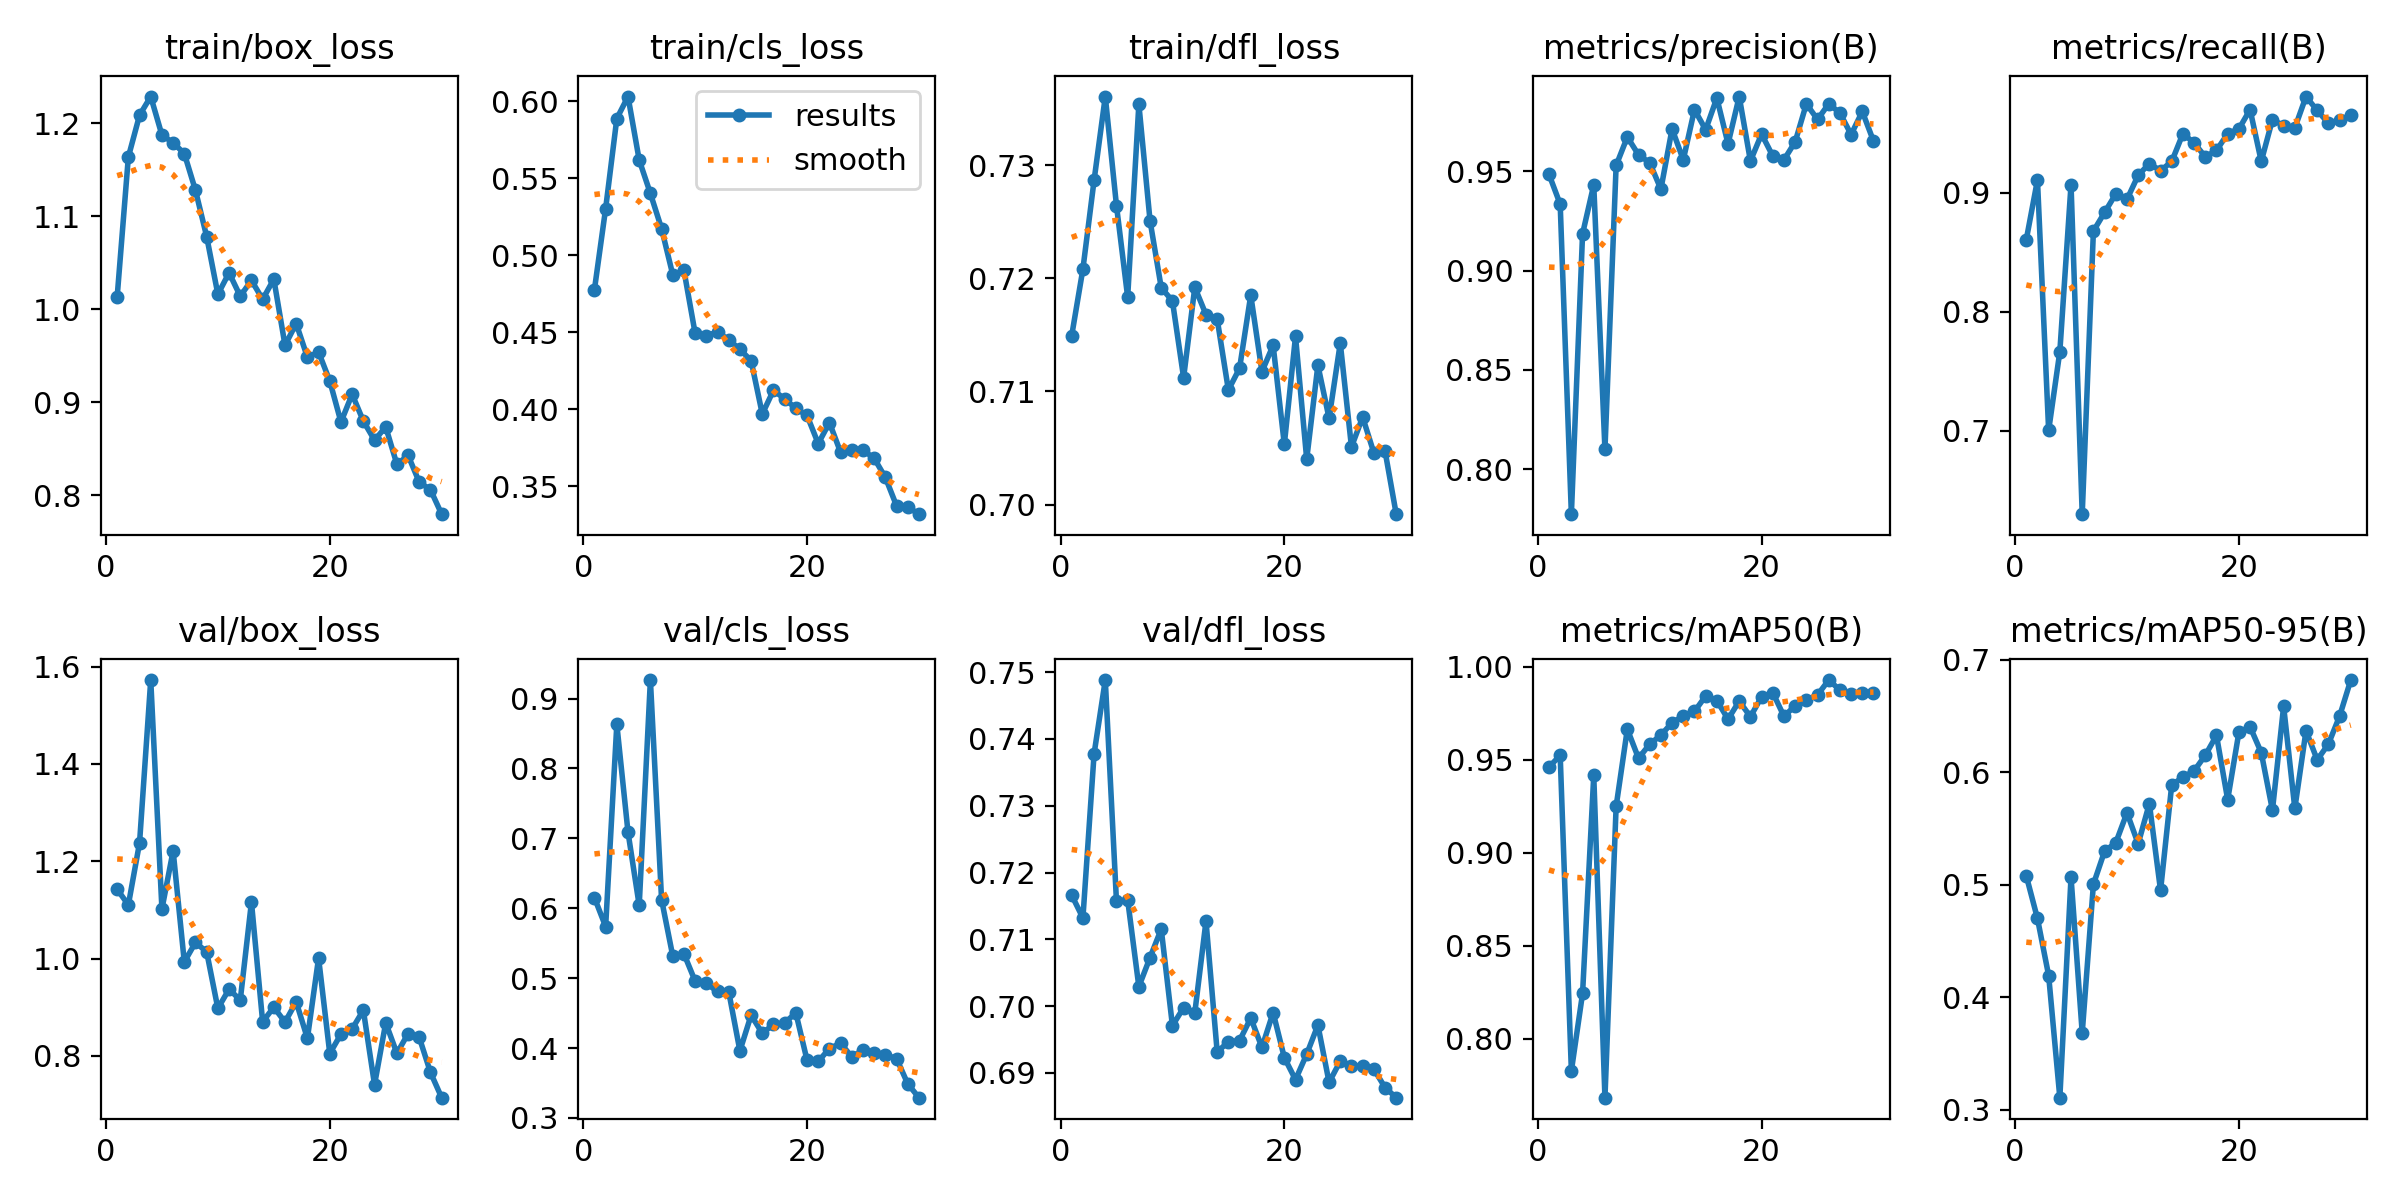

The table this chart was drawn from, first rows:
epoch, train/box_loss, train/cls_loss, train/dfl_loss, metrics/precision(B), metrics/recall(B), metrics/mAP50(B), metrics/mAP50-95(B), val/box_loss, val/cls_loss, val/dfl_loss, lr/pg0, lr/pg1, lr/pg2
1, 1.014, 0.4778, 0.7149, 0.9485, 0.8604, 0.9459, 0.5081, 1.142, 0.6151, 0.7166, 0.06996, 0.002429, 0.002429
2, 1.164, 0.5304, 0.7208, 0.9335, 0.9105, 0.9523, 0.4702, 1.11, 0.5738, 0.7132, 0.03927, 0.004735, 0.004735
3, 1.209, 0.5889, 0.7287, 0.7774, 0.7004, 0.7826, 0.4195, 1.238, 0.8632, 0.7378, 0.008424, 0.006878, 0.006878
4, 1.229, 0.6032, 0.736, 0.9185, 0.7665, 0.8242, 0.3109, 1.572, 0.7088, 0.7488, 0.006739, 0.006739, 0.006739
5, 1.187, 0.562, 0.7264, 0.9432, 0.9066, 0.9414, 0.5068, 1.102, 0.6041, 0.7157, 0.006492, 0.006492, 0.006492
6, 1.179, 0.5403, 0.7183, 0.8099, 0.6301, 0.7682, 0.3684, 1.221, 0.9265, 0.7159, 0.006245, 0.006245, 0.006245
7, 1.167, 0.5174, 0.7354, 0.9529, 0.8677, 0.9248, 0.5006, 0.993, 0.6123, 0.7029, 0.005998, 0.005998, 0.005998
8, 1.128, 0.4874, 0.7251, 0.9673, 0.8833, 0.9663, 0.5299, 1.033, 0.5316, 0.7073, 0.00575, 0.00575, 0.00575
9, 1.078, 0.4902, 0.7192, 0.9583, 0.8988, 0.9507, 0.5374, 1.014, 0.5348, 0.7115, 0.005503, 0.005503, 0.005503
10, 1.016, 0.4494, 0.718, 0.9543, 0.8943, 0.9582, 0.5641, 0.8975, 0.4958, 0.6971, 0.005256, 0.005256, 0.005256
11, 1.039, 0.448, 0.7112, 0.941, 0.9144, 0.9631, 0.5365, 0.9373, 0.4924, 0.6998, 0.005009, 0.005009, 0.005009
12, 1.014, 0.4503, 0.7192, 0.9714, 0.9243, 0.9698, 0.5722, 0.9146, 0.481, 0.699, 0.004762, 0.004762, 0.004762
13, 1.031, 0.4453, 0.7168, 0.9558, 0.9183, 0.9735, 0.4951, 1.116, 0.4807, 0.7127, 0.004515, 0.004515, 0.004515
14, 1.011, 0.439, 0.7164, 0.9811, 0.9261, 0.9758, 0.5889, 0.8704, 0.396, 0.6931, 0.004268, 0.004268, 0.004268
15, 1.032, 0.4317, 0.7101, 0.971, 0.9494, 0.9841, 0.5956, 0.9001, 0.447, 0.6947, 0.004021, 0.004021, 0.004021
16, 0.9613, 0.397, 0.712, 0.9869, 0.9416, 0.9817, 0.6013, 0.8696, 0.4211, 0.6948, 0.003774, 0.003774, 0.003774
17, 0.9846, 0.4124, 0.7185, 0.9639, 0.93, 0.9717, 0.6152, 0.9111, 0.4338, 0.6982, 0.003527, 0.003527, 0.003527
18, 0.9484, 0.4068, 0.7117, 0.9877, 0.9354, 0.9814, 0.6328, 0.8361, 0.4361, 0.6938, 0.00328, 0.00328, 0.00328
19, 0.9539, 0.4007, 0.7141, 0.9552, 0.9494, 0.973, 0.5757, 1.001, 0.4502, 0.699, 0.003033, 0.003033, 0.003033
20, 0.9229, 0.3961, 0.7053, 0.9687, 0.9533, 0.9837, 0.6355, 0.805, 0.3826, 0.6923, 0.002786, 0.002786, 0.002786
21, 0.8787, 0.3778, 0.7149, 0.9577, 0.9696, 0.9859, 0.6405, 0.8449, 0.3809, 0.689, 0.002538, 0.002538, 0.002538
22, 0.9086, 0.3915, 0.704, 0.9558, 0.9262, 0.9732, 0.6176, 0.8557, 0.3993, 0.6928, 0.002291, 0.002291, 0.002291
23, 0.8798, 0.3721, 0.7123, 0.9648, 0.9612, 0.9789, 0.5664, 0.894, 0.4069, 0.6972, 0.002044, 0.002044, 0.002044
24, 0.8592, 0.3734, 0.7076, 0.984, 0.9561, 0.9817, 0.6587, 0.7409, 0.3875, 0.6886, 0.001797, 0.001797, 0.001797
25, 0.8735, 0.3736, 0.7143, 0.9761, 0.9542, 0.9847, 0.5679, 0.8679, 0.3971, 0.6918, 0.00155, 0.00155, 0.00155
26, 0.8332, 0.3683, 0.7051, 0.984, 0.9805, 0.9927, 0.637, 0.8054, 0.3928, 0.6911, 0.001303, 0.001303, 0.001303
27, 0.8429, 0.3558, 0.7077, 0.9794, 0.9689, 0.9873, 0.6111, 0.8459, 0.3903, 0.691, 0.001056, 0.001056, 0.001056
28, 0.814, 0.3374, 0.7046, 0.9685, 0.9582, 0.9851, 0.6251, 0.8379, 0.3849, 0.6906, 0.0008089, 0.0008089, 0.0008089
29, 0.8059, 0.3367, 0.7047, 0.9801, 0.9609, 0.9859, 0.6499, 0.7661, 0.3488, 0.6878, 0.0005618, 0.0005618, 0.0005618
30, 0.7796, 0.332, 0.6992, 0.9652, 0.965, 0.9859, 0.682, 0.7143, 0.329, 0.6863, 0.0003147, 0.0003147, 0.0003147
